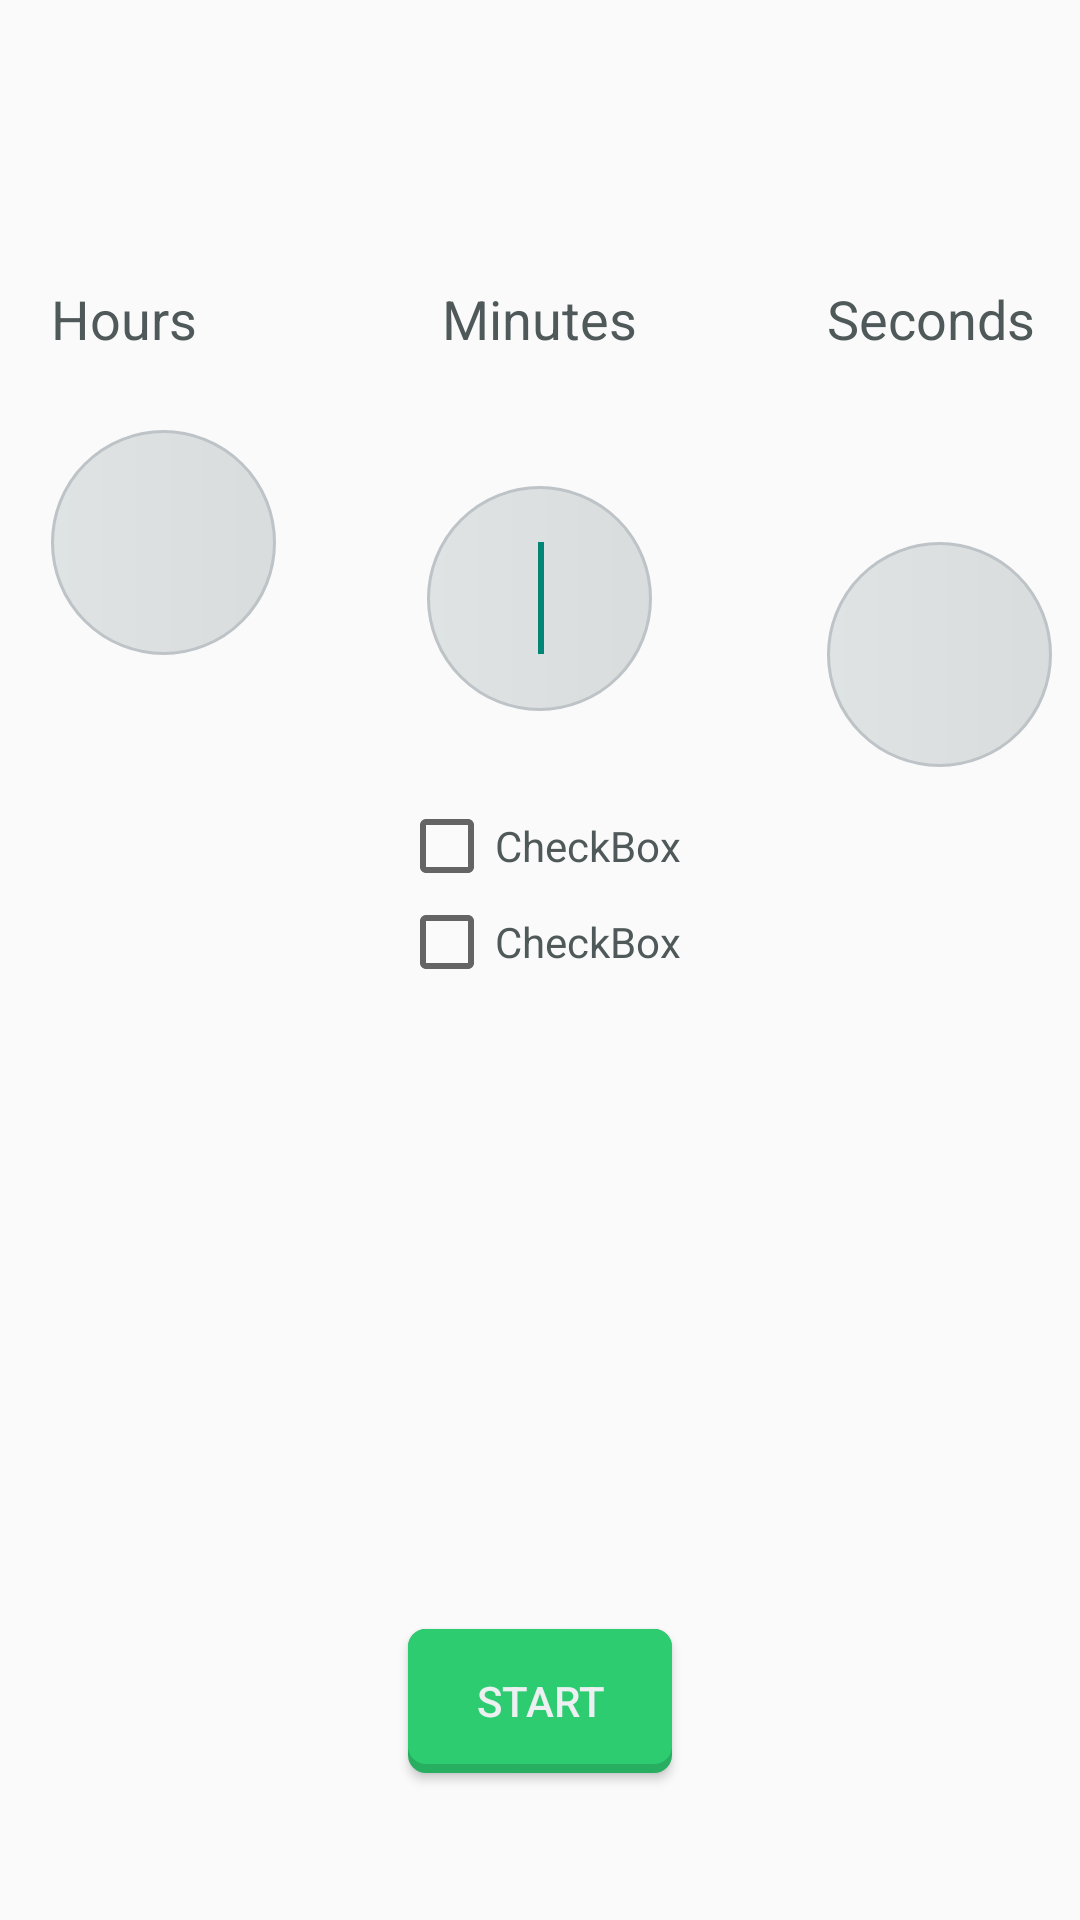

This screen was rendered from an Android layout file. Write that file and the resources it references.
<!-- AndroidManifest.xml: application theme AppTheme -->
<!-- res/layout/fragment_trackme.xml -->
<?xml version="1.0" encoding="utf-8"?>
<RelativeLayout xmlns:android="http://schemas.android.com/apk/res/android"
    android:layout_width="match_parent"
    android:layout_height="match_parent"
    android:background="@android:color/transparent" >

    <TextView
        android:id="@+id/textView1"
        android:layout_width="wrap_content"
        android:layout_height="wrap_content"
        android:layout_alignParentLeft="true"
        android:layout_alignParentTop="true"
        android:layout_marginLeft="17dp"
        android:layout_marginTop="94dp"
        android:text="Hours"
        android:textColor="@color/homepagetextcolor"
        android:textAppearance="?android:attr/textAppearanceMedium" />

    <TextView
        android:id="@+id/textView2"
        android:layout_width="wrap_content"
        android:layout_height="wrap_content"
        android:layout_alignBaseline="@+id/textView1"
        android:layout_alignBottom="@+id/textView1"
        android:layout_centerHorizontal="true"
        android:text="Minutes"
        android:textColor="@color/homepagetextcolor"
        android:textAppearance="?android:attr/textAppearanceMedium" />

    <TextView
        android:id="@+id/textView3"
        android:layout_width="wrap_content"
        android:layout_height="wrap_content"
        android:layout_alignBaseline="@+id/textView2"
        android:layout_alignBottom="@+id/textView2"
        android:layout_alignParentRight="true"
        android:layout_marginRight="15dp"
        android:text="Seconds"
        android:textColor="@color/homepagetextcolor"
        android:textAppearance="?android:attr/textAppearanceMedium" />

    <EditText
        android:id="@+id/hoursBox1"
        android:layout_width="75dp"
        android:layout_height="75dp"
        android:layout_alignLeft="@+id/textView1"
        android:layout_below="@+id/textView1"
        android:layout_marginTop="25dp"
        android:background="@drawable/trackme_timer_editext"
        android:ems="10"
        android:inputType="number"
        android:maxLength="2"
        android:gravity="center"
        android:textSize="28sp"
        android:textColor="@color/asbestos" />

    <EditText
        android:id="@+id/minutesBox1"
        android:layout_width="75dp"
        android:layout_height="75dp"
        android:layout_alignBaseline="@+id/hoursBox1"
        android:layout_alignBottom="@+id/hoursBox1"
        android:layout_centerHorizontal="true"
        android:background="@drawable/trackme_timer_editext"
        android:ems="10"
        android:inputType="number"
        android:maxLength="2"
        android:textColor="@color/asbestos"
        android:textSize="28sp"
        android:gravity="center" >
  
        <requestFocus />
    </EditText>

    <EditText
        android:id="@+id/secondsBox1"
        android:layout_width="75dp"
        android:layout_height="75dp"
        android:layout_alignBaseline="@+id/minutesBox1"
        android:layout_alignBottom="@+id/minutesBox1"
        android:layout_alignLeft="@+id/textView3"
        android:background="@drawable/trackme_timer_editext"
        android:ems="10"
        android:inputType="number"
        android:maxLength="2"
        android:gravity="center"
        android:textSize="28sp"
        android:textColor="@color/asbestos" />

    <Button
        android:id="@+id/trackmeStartButton"
        android:layout_width="wrap_content"
        android:layout_height="wrap_content"
        android:layout_alignParentBottom="true"
        android:layout_centerHorizontal="true"
        android:layout_marginBottom="49dp"
        android:background="@drawable/button_flat_emarald"
        android:padding="12dp"
        android:textColor="@color/clouds"
        android:text="START" />

    <CheckBox
        android:id="@+id/contactCheckBox01"
        android:layout_width="wrap_content"
        android:layout_height="wrap_content"
        android:layout_alignLeft="@+id/contactCheckBox02"
        android:layout_below="@+id/minutesBox1"
        android:layout_marginTop="29dp"
        android:textColor="@color/homepagetextcolor"
        android:text="CheckBox" />

    <CheckBox
        android:id="@+id/contactCheckBox02"
        android:layout_width="wrap_content"
        android:layout_height="wrap_content"
        android:layout_below="@+id/contactCheckBox01"
        android:layout_centerHorizontal="true"
        android:textColor="@color/homepagetextcolor"
        android:text="CheckBox" />
    
</RelativeLayout>
<!-- resources referenced by this layout -->
<resources>
  <color name="asbestos">#7f8c8d</color>
  <color name="clouds">#ecf0f1</color>
  <color name="homepagetextcolor">#505959</color>
  <!-- drawable button_flat_emarald (drawable) -->
  <?xml version="1.0" encoding="utf-8"?>
  <selector xmlns:android="http://schemas.android.com/apk/res/android" >
        <item 
          android:drawable="@drawable/button_flat_pressed_emarald"
          android:state_focused="true"
          android:state_pressed="false"/>
      <item 
          android:drawable="@drawable/button_flat_pressed_emarald" 
          android:state_focused="true" 
          android:state_pressed="true"/>
      <item 
          android:drawable="@drawable/button_flat_pressed_emarald" 
          android:state_focused="false" 
          android:state_pressed="true"/>
      <item 
          android:drawable="@drawable/button_flat_normal_emarald"/>
  
  </selector>
  <!-- drawable trackme_timer_editext (drawable) -->
  <?xml version="1.0" encoding="utf-8"?>
  <shape xmlns:android="http://schemas.android.com/apk/res/android"
      android:shape="oval">
      <gradient android:startColor="#4495a5a6"
                android:endColor="#447f8c8d"
                
               />
      <stroke 
          android:color="@color/silver"
          android:width="1dp" />
  </shape>
  <style name="AppTheme" parent="AppBaseTheme">
          
          <item name="android:actionBarStyle">@style/ActionBar</item>
      </style>
  <!-- drawable button_flat_pressed_emarald (drawable) -->
  <?xml version="1.0" encoding="utf-8"?>
  <layer-list xmlns:android="http://schemas.android.com/apk/res/android" >
        <item>
          <shape android:shape="rectangle" >
              <corners android:radius="6dp" />
              <solid android:color="#7727ae60" />
          </shape>
      </item>
  
      <item android:bottom="3dp">
          <shape android:shape="rectangle" >
              <corners android:radius="6dp" />
              <solid android:color="#772ecc71" />
          </shape>
      </item>
  
  </layer-list>
  <!-- drawable button_flat_normal_emarald (drawable) -->
  <?xml version="1.0" encoding="utf-8"?>
  <layer-list xmlns:android="http://schemas.android.com/apk/res/android" >
      
      <item>
          <shape android:shape="rectangle" >
              <corners android:radius="6dp" />
              <solid android:color="@color/nephritis" />
          </shape>
      </item>
  
      <item android:bottom="3dp">
          <shape android:shape="rectangle" >
              <corners android:radius="6dp" />
              <solid android:color="@color/emarald" />
          </shape>
      </item>
  
  </layer-list>
  <color name="silver">#bdc3c7</color>
  <style name="AppBaseTheme" parent="Theme.AppCompat.Light">
          
      </style>
  <style name="ActionBar" parent="@android:style/Widget.Holo.Light.ActionBar.Solid.Inverse">
          <item name="android:background">@color/alizarin</item>
          <item name="android:backgroundStacked">@color/silver</item>
          <item name="android:backgroundSplit">@color/alizarin</item>
      </style>
  <color name="nephritis">#27ae60</color>
  <color name="emarald">#2ecc71</color>
  <color name="alizarin">#e74c3c</color>
</resources>
